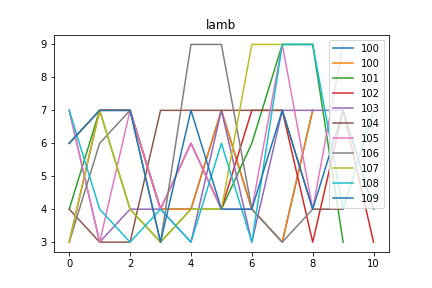

Data behind this chart, as committed beside it:
lamb, Max_fit, Gen, Dataset, Dist, Hof
100, 10.0, 30, [6, 7, 7, 7, 7], 0.2065, [6, 7, 7, 4, 4, 7, 4, 3, 7]
101, 10.0, 30, [3, 4, 3, 4, 3, 4, 9, 3, 4, 3, 4, 3, 4], 0.1278, [4, 7, 4, 3, 4, 4, 6, 9, 9, 3]
102, 9.0, 32, [7, 7, 7, 7, 6, 7], 0.1835, [3, 7, 7, 4, 6, 4, 7, 7, 3, 7, 3]
103, 9.0, 28, [7, 7, 7, 7, 7, 7], 0.1889, [7, 3, 4, 4, 3, 7, 3, 7, 7, 7]
104, 9.0, 30, [7, 7, 7, 7, 7, 7], 0.1889, [4, 3, 3, 7, 7, 7, 7, 7, 4, 4]
105, 9.0, 70, [3, 4, 3, 4, 3, 4, 9, 3, 4, 3, 4, 3, 4], 0.2655, [7, 3, 7, 4, 6, 4, 4, 9, 4, 9]
106, 10.0, 16, [3, 4, 3, 4, 3, 4, 9, 3, 4, 3, 4, 3, 4], 0.1408, [3, 6, 7, 3, 9, 9, 4, 3, 4]
107, 10.0, 48, [3, 4, 3, 4, 3, 4, 9, 3, 4, 3, 4, 3, 4], 0.1946, [3, 7, 4, 3, 4, 4, 9, 9, 9]
108, 9.0, 39, [3, 4, 3, 4, 3, 4, 9, 3, 4, 3, 4, 3, 4], 0.1441, [7, 4, 3, 4, 3, 6, 3, 9, 9, 4, 7]
109, 9.0, 55, [7, 7, 7, 7, 6, 7], 0.2224, [6, 7, 7, 3, 7, 4, 4, 7, 4, 7, 4]
